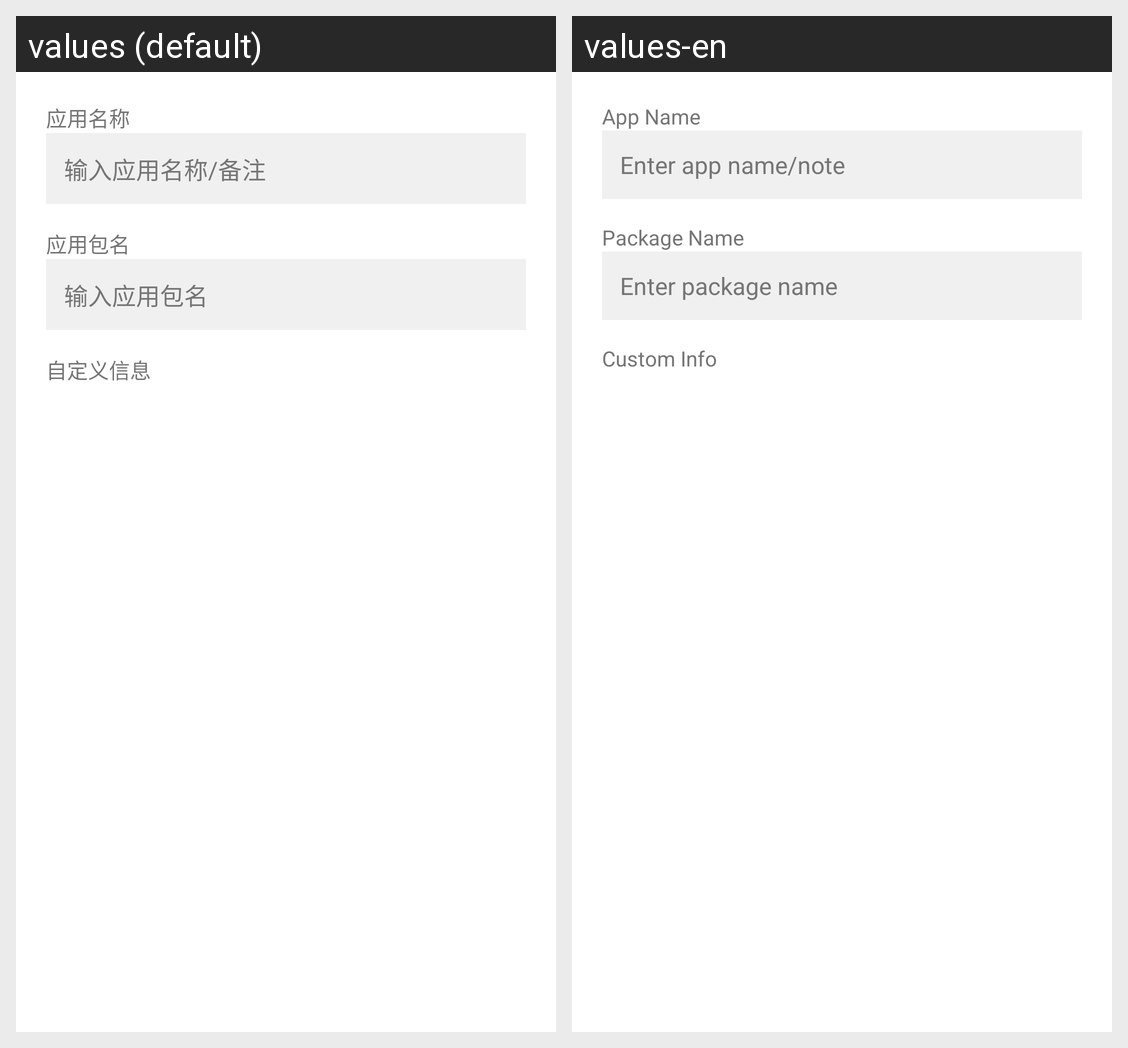

Translations of the strings shown on this Android screen, per locale in the grid:
Android screen res/layout/dialog_app_config_edit.xml rendered under 2 locales, left to right: values (default), values-en. Device: Nexus 5 (rendered at 1080×1920; each locale shown at half size, 540×960, under a caption strip naming it); theme Theme.HealthyLu.
Strings drawn on this screen, with the default value and each locale's value (text and hints the layout hard-codes, and strings that could not be matched under every locale, appear in the picture but are not listed):

app_name_label
  values: 应用名称
  values-en: App Name

app_name_hint
  values: 输入应用名称/备注
  values-en: Enter app name/note

app_package_label
  values: 应用包名
  values-en: Package Name

app_package_hint
  values: 输入应用包名
  values-en: Enter package name

custom_info_label
  values: 自定义信息
  values-en: Custom Info
